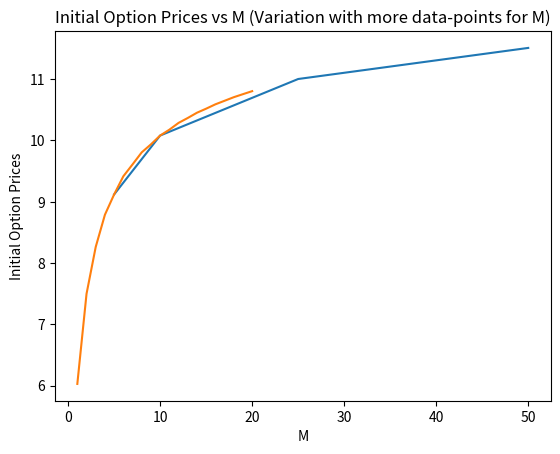

The matplotlib source for this figure:
"""
Kindly install these libraries before executing this code:
  1. numpy
  2. matplotlib
"""

import numpy as np
import math
import matplotlib.pyplot as plt
import time

# if using a Jupyter notebook, kindly uncomment the following line:
# %matplotlib inline


def plot_fixed(x, y, x_axis, y_axis, title):
  plt.plot(x, y)
  plt.xlabel(x_axis)
  plt.ylabel(y_axis) 
  plt.title(title)
  plt.show()


# returns True if arbitrage opportunity exists
def arbitrage_condition(u, d, r, t):
  if d < math.exp(r*t) and math.exp(r*t) < u:
    return False
  else:
    return True


def cache(idx, u, d, p, R, M, stock_price, running_max, option_prices):
  if idx == M + 1 or (stock_price, running_max) in option_prices[idx]:
    return

  cache(idx + 1, u, d, p, R, M, stock_price*u, max(stock_price*u, running_max), option_prices)
  cache(idx + 1, u, d, p, R, M, stock_price*d, max(stock_price*d, running_max), option_prices)

  if idx == M:
    option_prices[M][(stock_price, running_max)] = max(running_max - stock_price, 0)
  else:
    option_prices[idx][(stock_price, running_max)] = (p*option_prices[idx + 1][ (u * stock_price, max(u * stock_price, running_max)) ] + (1 - p)*option_prices[idx + 1][ (d * stock_price, running_max) ]) / R
  

def loopback_option_efficient(S0, T, M, r, sigma, display):
  if display == 1: 
    print("\n\n*********  Executing for M = {}  *********\n".format(M))
  curr_time_1 = time.time()

  u, d = 0, 0
  t = T/M

  u = math.exp(sigma*math.sqrt(t) + (r - 0.5*sigma*sigma)*t)
  d = math.exp(-sigma*math.sqrt(t) + (r - 0.5*sigma*sigma)*t)  

  R = math.exp(r*t)
  p = (R - d)/(u - d);
  result = arbitrage_condition(u, d, r, t)

  option_prices = []
  for i in range(0, M + 1):
    option_prices.append(dict())

  cache(0, u, d, p, R, M, S0, S0, option_prices)
  
  if result:
    if display == 1:
      print("Arbitrage Opportunity exists for M = {}".format(M))
    return 0, 0
  else:
    if display == 1:
      print("No arbitrage exists for M = {}".format(M))

  if display == 1: 
    print("Initial Price of Loopback Option \t= {}".format(option_prices[0][ (S0, S0) ]))
    print("Execution Time \t\t\t\t= {} sec\n".format(time.time() - curr_time_1))
  
  if display == 2:
    for i in range(len(option_prices)):
      print("At t = {}".format(i))
      for key, value in option_prices[i].items():
        print("Intermediate state = {}\t\tPrice = {}".format(key, value))
      print()

  return option_prices[0][ (S0, S0) ]


def main():
  # sub-part (a)
  print("-----------------------  sub-part(a)  -----------------------")
  M = [5, 10, 25, 50]
  prices = []

  for m in M:
    prices.append(loopback_option_efficient(S0 = 100, T = 1, M = m, r = 0.08, sigma = 0.20, display = 1))
  

  # sub-part (b)
  print("\n\n-----------------------  sub-part(b)  -----------------------")
  plot_fixed(M, prices, "M", "Initial Option Prices", "Initial Option Prices vs M")
  M = [i for i in range(1, 21)]
  prices.clear()
  for m in M:
    prices.append(loopback_option_efficient(S0 = 100, T = 1, M = m, r = 0.08, sigma = 0.20, display = 0))

  plot_fixed(M, prices, "M", "Initial Option Prices", "Initial Option Prices vs M (Variation with more data-points for M)")


  # sub-part (c)
  print("\n\n-----------------------  sub-part(c)  -----------------------")
  loopback_option_efficient(S0 = 100, T = 1, M = 5, r = 0.08, sigma = 0.20, display = 2)


if __name__=="__main__":
  main()